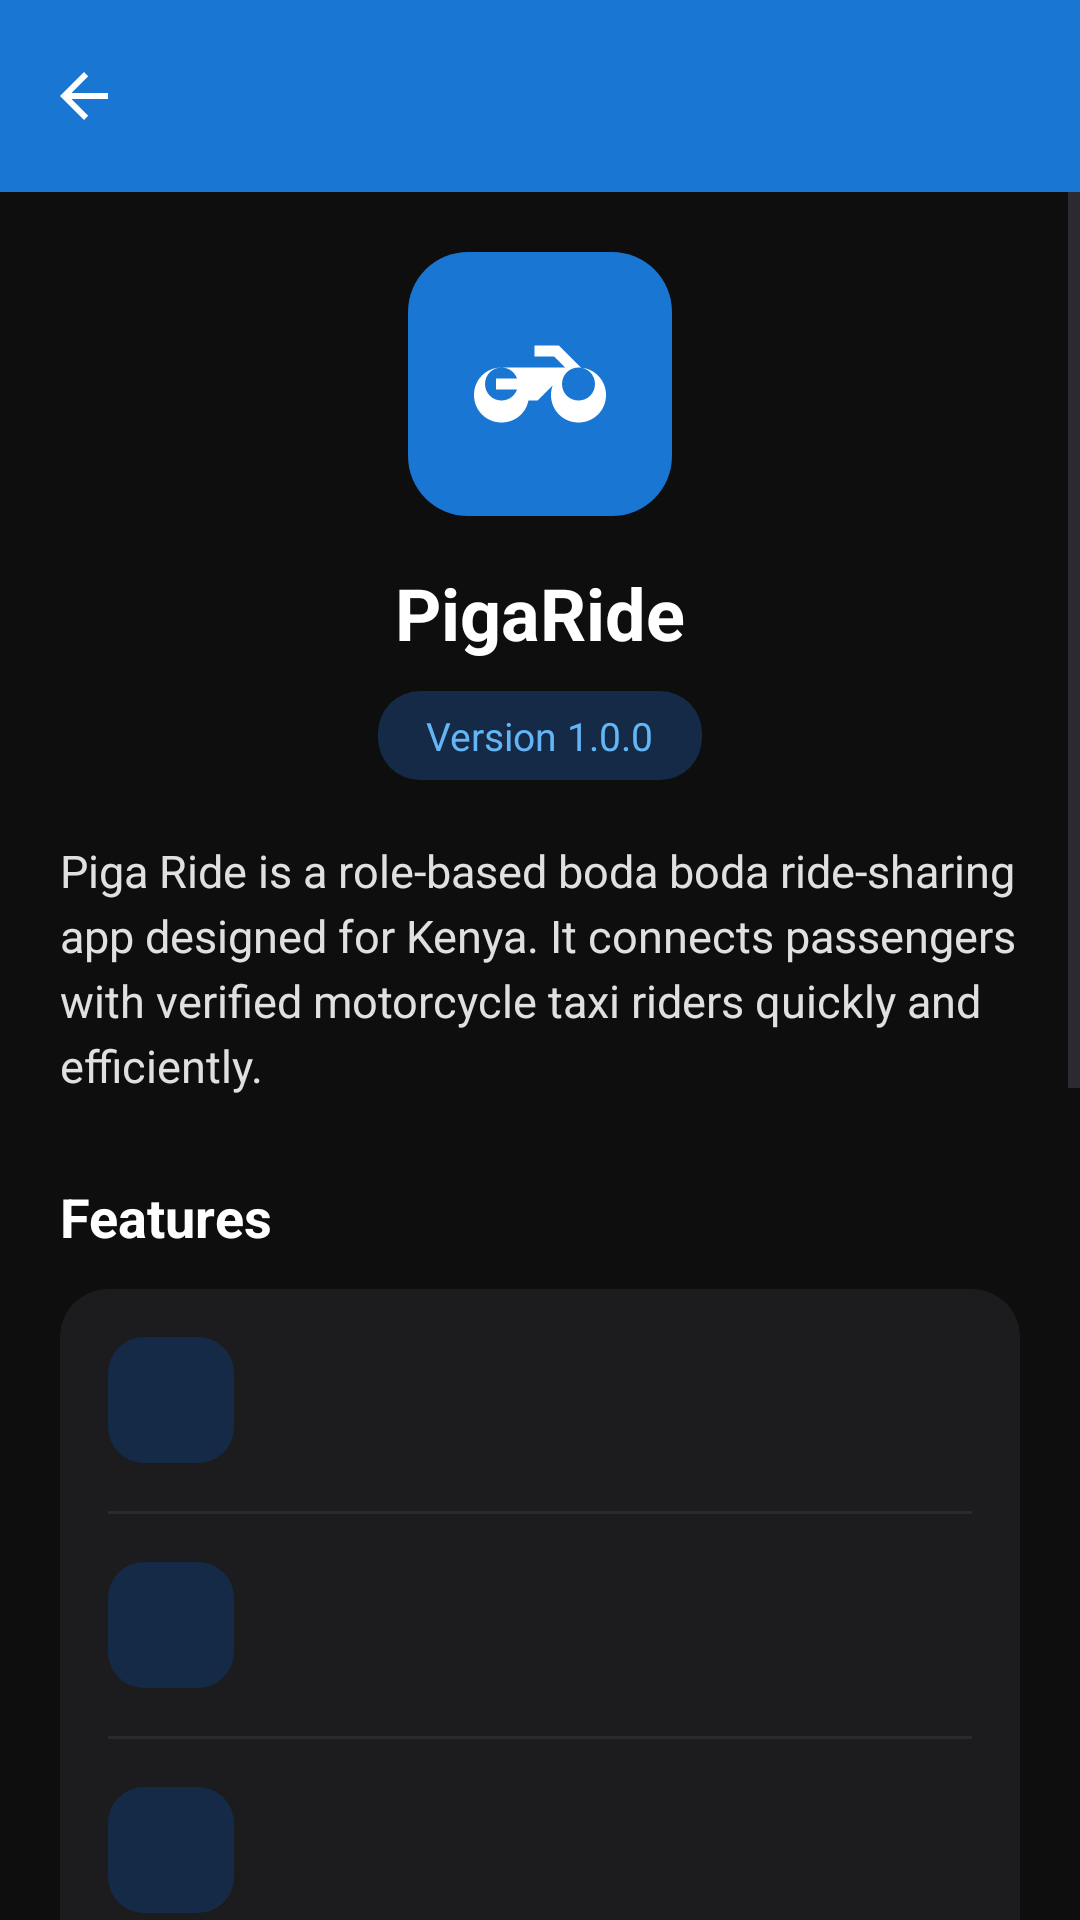

Write the Android layout XML for this screen, with the resource values it uses.
<!-- AndroidManifest.xml: application theme Theme.BodaBodaApp -->
<!-- res/layout/activity_about.xml -->
<?xml version="1.0" encoding="utf-8"?>
<LinearLayout xmlns:android="http://schemas.android.com/apk/res/android"
    xmlns:app="http://schemas.android.com/apk/res-auto"
    android:layout_width="match_parent"
    android:layout_height="match_parent"
    android:orientation="vertical"
    android:background="@color/dash_bg">

    <androidx.appcompat.widget.Toolbar
        android:id="@+id/toolbar"
        android:layout_width="match_parent"
        android:layout_height="?attr/actionBarSize"
        android:background="@color/blue_primary"
        app:titleTextColor="@color/text_white"
        app:navigationIcon="@drawable/ic_arrow_back" />

    <ScrollView
        android:layout_width="match_parent"
        android:layout_height="match_parent">

        <LinearLayout
            android:layout_width="match_parent"
            android:layout_height="wrap_content"
            android:orientation="vertical"
            android:padding="20dp">

            <LinearLayout
                android:layout_width="match_parent"
                android:layout_height="wrap_content"
                android:orientation="vertical"
                android:gravity="center">

                <ImageView
                    android:layout_width="88dp"
                    android:layout_height="88dp"
                    android:padding="22dp"
                    android:background="@drawable/bg_icon_square_blue_rounded"
                    android:src="@drawable/ic_motorcycle_outline"
                    app:tint="@color/text_white" />

                <TextView
                    android:layout_width="wrap_content"
                    android:layout_height="wrap_content"
                    android:layout_marginTop="16dp"
                    android:text="@string/app_name"
                    android:textColor="@color/text_white"
                    android:textSize="24sp"
                    android:textStyle="bold" />

                <TextView
                    android:layout_width="wrap_content"
                    android:layout_height="wrap_content"
                    android:layout_marginTop="10dp"
                    android:background="@drawable/bg_version_badge"
                    android:paddingStart="16dp"
                    android:paddingEnd="16dp"
                    android:paddingTop="6dp"
                    android:paddingBottom="6dp"
                    android:text="@string/app_version"
                    android:textColor="@color/version_badge_text"
                    android:textSize="13sp" />

                <TextView
                    android:layout_width="match_parent"
                    android:layout_height="wrap_content"
                    android:layout_marginTop="20dp"
                    android:text="@string/app_description"
                    android:textColor="@color/text_white_soft"
                    android:textSize="15sp"
                    android:lineSpacingExtra="4dp" />
            </LinearLayout>

            <TextView
                android:layout_width="wrap_content"
                android:layout_height="wrap_content"
                android:layout_marginTop="28dp"
                android:text="@string/features_header"
                android:textColor="@color/text_white"
                android:textSize="18sp"
                android:textStyle="bold" />

            <LinearLayout
                android:layout_width="match_parent"
                android:layout_height="wrap_content"
                android:layout_marginTop="12dp"
                android:orientation="vertical"
                android:background="@drawable/bg_card_dark">

                <include layout="@layout/item_feature_row" android:id="@+id/rowRoleBased" />
                <View android:layout_width="match_parent" android:layout_height="1dp" android:background="@color/dash_divider" android:layout_marginStart="16dp" android:layout_marginEnd="16dp" />
                <include layout="@layout/item_feature_row" android:id="@+id/rowOffline" />
                <View android:layout_width="match_parent" android:layout_height="1dp" android:background="@color/dash_divider" android:layout_marginStart="16dp" android:layout_marginEnd="16dp" />
                <include layout="@layout/item_feature_row" android:id="@+id/rowVerification" />
                <View android:layout_width="match_parent" android:layout_height="1dp" android:background="@color/dash_divider" android:layout_marginStart="16dp" android:layout_marginEnd="16dp" />
                <include layout="@layout/item_feature_row" android:id="@+id/rowFare" />
                <View android:layout_width="match_parent" android:layout_height="1dp" android:background="@color/dash_divider" android:layout_marginStart="16dp" android:layout_marginEnd="16dp" />
                <include layout="@layout/item_feature_row" android:id="@+id/rowHistory" />

            </LinearLayout>

            <TextView
                android:layout_width="wrap_content"
                android:layout_height="wrap_content"
                android:layout_marginTop="28dp"
                android:text="@string/developer_header"
                android:textColor="@color/text_white"
                android:textSize="18sp"
                android:textStyle="bold" />

            <LinearLayout
                android:layout_width="match_parent"
                android:layout_height="wrap_content"
                android:layout_marginTop="12dp"
                android:orientation="vertical"
                android:background="@drawable/bg_card_dark"
                android:padding="16dp">

                <LinearLayout
                    android:layout_width="match_parent"
                    android:layout_height="wrap_content"
                    android:orientation="horizontal"
                    android:gravity="center_vertical">

                    <TextView
                        android:layout_width="56dp"
                        android:layout_height="56dp"
                        android:background="@drawable/bg_avatar_circle"
                        android:backgroundTint="@color/avatar_bg"
                        android:gravity="center"
                        android:text="JO"
                        android:textColor="@color/avatar_text"
                        android:textStyle="bold"
                        android:textSize="17sp" />

                    <LinearLayout
                        android:layout_width="0dp"
                        android:layout_height="wrap_content"
                        android:layout_weight="1"
                        android:layout_marginStart="14dp"
                        android:orientation="vertical">

                        <TextView
                            android:layout_width="wrap_content"
                            android:layout_height="wrap_content"
                            android:text="@string/developer_name"
                            android:textColor="@color/text_white"
                            android:textStyle="bold"
                            android:textSize="16sp" />

                        <TextView
                            android:layout_width="wrap_content"
                            android:layout_height="wrap_content"
                            android:layout_marginTop="2dp"
                            android:text="@string/developer_title"
                            android:textColor="@color/text_white_soft"
                            android:textSize="13sp" />

                        <TextView
                            android:layout_width="wrap_content"
                            android:layout_height="wrap_content"
                            android:text="@string/developer_school"
                            android:textColor="@color/text_white_soft"
                            android:textSize="13sp" />
                    </LinearLayout>
                </LinearLayout>

                <View
                    android:layout_width="match_parent"
                    android:layout_height="1dp"
                    android:layout_marginTop="16dp"
                    android:layout_marginBottom="8dp"
                    android:background="@color/dash_divider" />

                <LinearLayout
                    android:id="@+id/rowEmail"
                    android:layout_width="match_parent"
                    android:layout_height="wrap_content"
                    android:orientation="horizontal"
                    android:gravity="center_vertical"
                    android:padding="12dp"
                    android:clickable="true"
                    android:focusable="true">

                    <ImageView
                        android:layout_width="20dp"
                        android:layout_height="20dp"
                        android:src="@drawable/ic_email" />

                    <TextView
                        android:layout_width="0dp"
                        android:layout_height="wrap_content"
                        android:layout_weight="1"
                        android:layout_marginStart="14dp"
                        android:text="@string/developer_email"
                        android:textColor="@color/link_color"
                        android:textSize="14sp" />

                    <ImageView
                        android:layout_width="18dp"
                        android:layout_height="18dp"
                        android:src="@drawable/ic_chevron_right" />
                </LinearLayout>

                <LinearLayout
                    android:id="@+id/rowGithub"
                    android:layout_width="match_parent"
                    android:layout_height="wrap_content"
                    android:orientation="horizontal"
                    android:gravity="center_vertical"
                    android:padding="12dp"
                    android:clickable="true"
                    android:focusable="true">

                    <ImageView
                        android:layout_width="20dp"
                        android:layout_height="20dp"
                        android:src="@drawable/ic_github" />

                    <TextView
                        android:layout_width="0dp"
                        android:layout_height="wrap_content"
                        android:layout_weight="1"
                        android:layout_marginStart="14dp"
                        android:text="@string/developer_github"
                        android:textColor="@color/link_color"
                        android:textSize="14sp" />

                    <ImageView
                        android:layout_width="18dp"
                        android:layout_height="18dp"
                        android:src="@drawable/ic_chevron_right" />
                </LinearLayout>

            </LinearLayout>

            <TextView
                android:layout_width="wrap_content"
                android:layout_height="wrap_content"
                android:layout_marginTop="28dp"
                android:text="@string/built_with_header"
                android:textColor="@color/text_white"
                android:textSize="18sp"
                android:textStyle="bold" />

            <com.google.android.flexbox.FlexboxLayout
                android:id="@+id/techChipContainer"
                android:layout_width="match_parent"
                android:layout_height="wrap_content"
                android:layout_marginTop="12dp"
                app:flexWrap="wrap" />

        </LinearLayout>
    </ScrollView>

</LinearLayout>
<!-- res/layout/item_feature_row.xml (included above) -->
<?xml version="1.0" encoding="utf-8"?>
<LinearLayout xmlns:android="http://schemas.android.com/apk/res/android"
    android:layout_width="match_parent"
    android:layout_height="wrap_content"
    android:orientation="horizontal"
    android:gravity="center_vertical"
    android:padding="16dp">

    <ImageView
        android:id="@+id/ivFeatureIcon"
        android:layout_width="42dp"
        android:layout_height="42dp"
        android:padding="10dp"
        android:background="@drawable/bg_feature_icon" />

    <TextView
        android:id="@+id/tvFeatureText"
        android:layout_width="0dp"
        android:layout_height="wrap_content"
        android:layout_weight="1"
        android:layout_marginStart="14dp"
        android:textColor="@color/text_white"
        android:textSize="15sp" />

</LinearLayout>
<!-- resources referenced by this layout -->
<resources>
  <color name="avatar_bg">#152A47</color>
  <color name="avatar_text">#64B5F6</color>
  <color name="blue_primary">#1976D2</color>
  <color name="dash_bg">#0E0E0E</color>
  <color name="dash_divider">#2A2A2C</color>
  <color name="link_color">#42A5F5</color>
  <color name="text_white">#FFFFFF</color>
  <color name="text_white_soft">#E0E0E0</color>
  <color name="version_badge_text">#64B5F6</color>
  <!-- drawable bg_avatar_circle (drawable) -->
  <shape xmlns:android="http://schemas.android.com/apk/res/android"
      android:shape="oval">
      <solid android:color="@color/avatar_bg" />
  </shape>
  <!-- drawable bg_card_dark (drawable) -->
  <shape xmlns:android="http://schemas.android.com/apk/res/android"
      android:shape="rectangle">
      <corners android:radius="16dp" />
      <solid android:color="@color/dash_card" />
  </shape>
  <!-- drawable bg_feature_icon (drawable) -->
  <?xml version="1.0" encoding="utf-8"?>
  <shape xmlns:android="http://schemas.android.com/apk/res/android"
      android:shape="rectangle">
      <solid android:color="@color/feature_icon_bg"/>
      <corners android:radius="12dp"/>
  </shape>
  <!-- drawable bg_icon_square_blue_rounded (drawable) -->
  <?xml version="1.0" encoding="utf-8"?>
  <shape xmlns:android="http://schemas.android.com/apk/res/android"
      android:shape="rectangle">
      <solid android:color="@color/blue_primary"/>
      <corners android:radius="20dp"/>
  </shape>
  <!-- drawable bg_version_badge (drawable) -->
  <?xml version="1.0" encoding="utf-8"?>
  <shape xmlns:android="http://schemas.android.com/apk/res/android"
      android:shape="rectangle">
      <solid android:color="@color/version_badge_bg"/>
      <corners android:radius="14dp"/>
  </shape>
  <!-- drawable ic_arrow_back (drawable) -->
  <vector xmlns:android="http://schemas.android.com/apk/res/android"
      android:width="24dp" android:height="24dp"
      android:viewportWidth="24" android:viewportHeight="24">
      <path android:fillColor="@color/text_white"
          android:pathData="M20,11H7.83l5.59,-5.59L12,4l-8,8 8,8 1.41,-1.41L7.83,13H20v-2z" />
  </vector>
  <!-- drawable ic_chevron_right (drawable) -->
  <vector xmlns:android="http://schemas.android.com/apk/res/android"
      android:width="24dp" android:height="24dp"
      android:viewportWidth="24" android:viewportHeight="24">
      <path android:fillColor="@color/text_white_soft"
          android:pathData="M8.59,16.59L13.17,12 8.59,7.41 10,6l6,6 -6,6z" />
  </vector>
  <string name="app_description">Piga Ride is a role-based boda boda ride-sharing app designed for Kenya. It connects passengers with verified motorcycle taxi riders quickly and efficiently.</string>
  <string name="app_name">PigaRide</string>
  <string name="app_version">Version 1.0.0</string>
  <string name="built_with_header">Built with</string>
  <string name="developer_email">ceetech8090@gmail.com</string>
  <string name="developer_github">Josephat22</string>
  <string name="developer_header">Developer</string>
  <string name="developer_name">Josephat Ontuga</string>
  <string name="developer_school">Sigalagala National Polytechnic</string>
  <string name="developer_title">Diploma in ICT Level 6</string>
  <string name="features_header">Features</string>
  <style name="Theme.BodaBodaApp" parent="Base.Theme.BodaBodaApp" />
  <color name="dash_card">#1C1C1E</color>
  <color name="feature_icon_bg">#152A47</color>
  <color name="version_badge_bg">#152A47</color>
  <color name="hint_grey">#6E6E70</color>
  <color name="blue_dark">#1565C0</color>
  <color name="white">#FFFFFF</color>
  <color name="blue_light">#42A5F5</color>
  <color name="background">#F5F7FA</color>
</resources>
